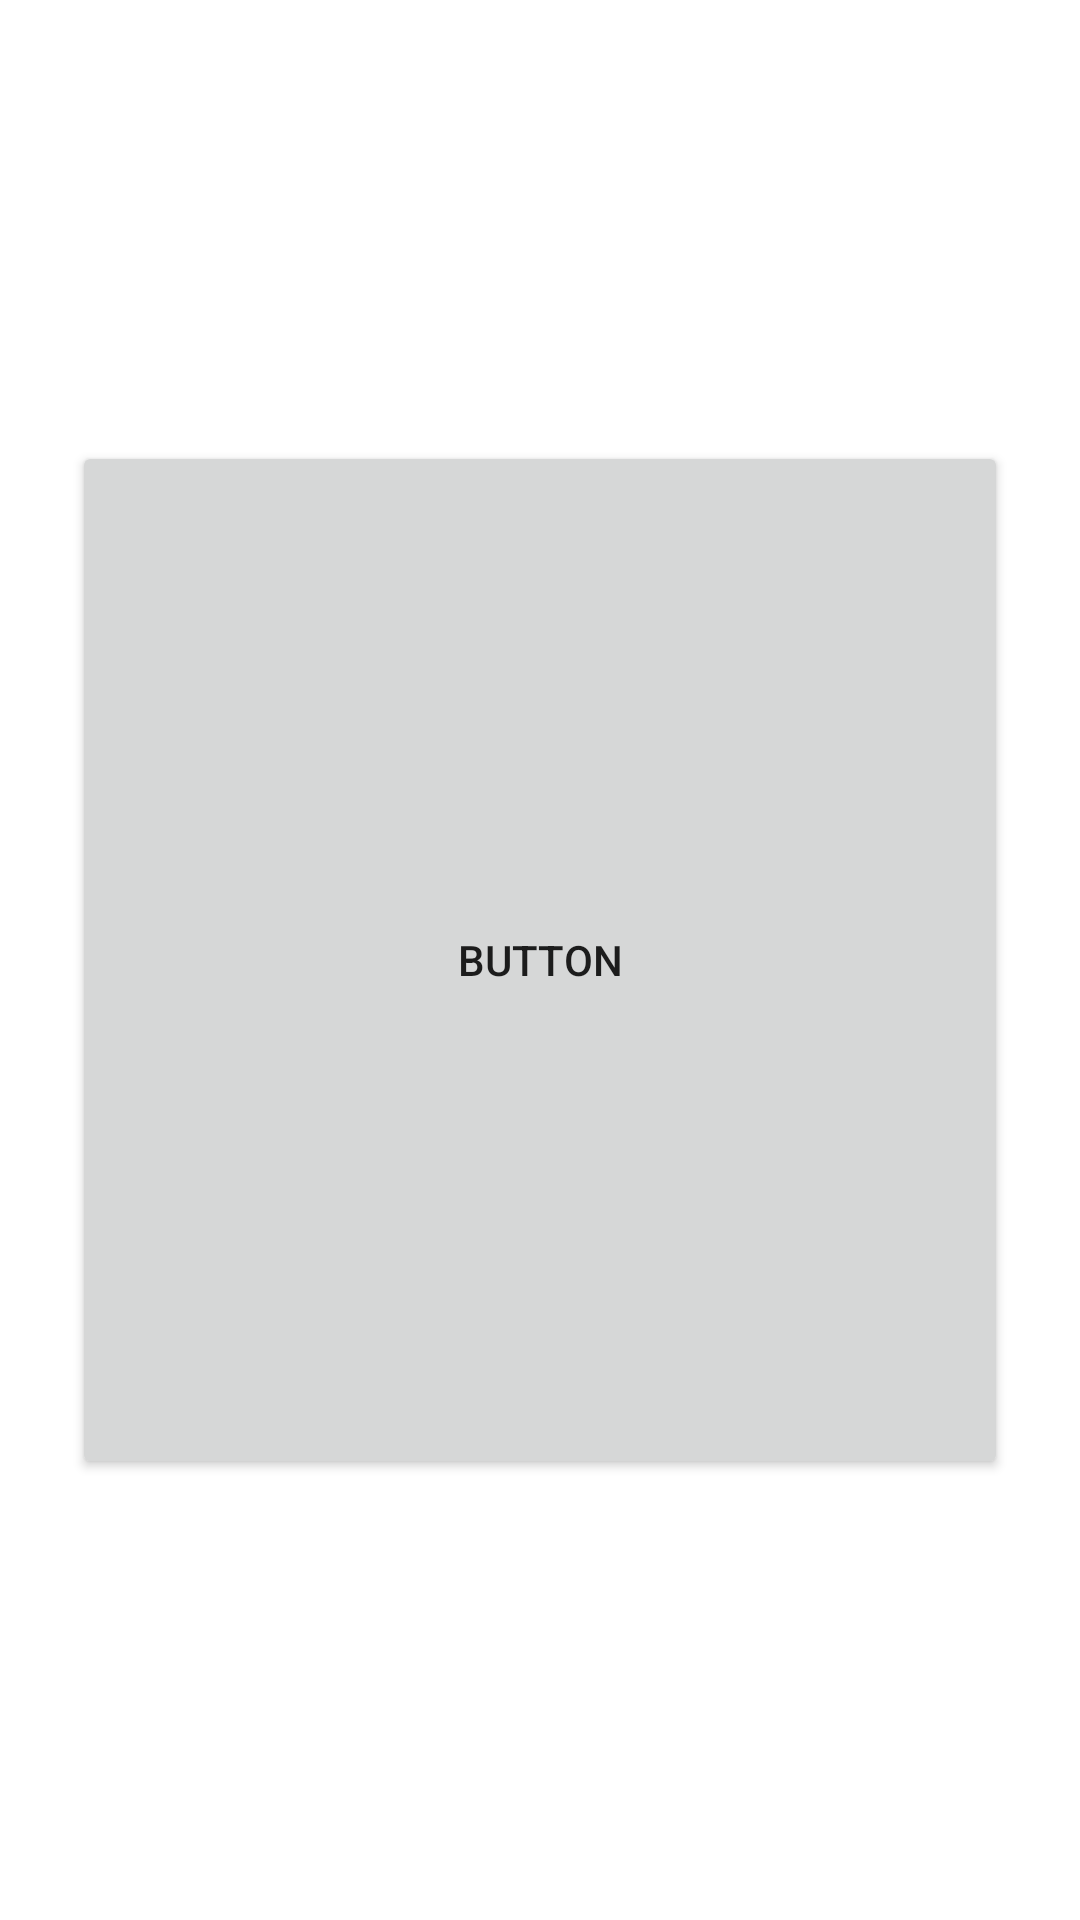

This screen was rendered from an Android layout file. Write that file and the resources it references.
<!-- AndroidManifest.xml: application theme Theme.Arben_auth -->
<!-- res/layout/activity_mainapge.xml -->
<?xml version="1.0" encoding="utf-8"?>
<androidx.constraintlayout.widget.ConstraintLayout xmlns:android="http://schemas.android.com/apk/res/android"
    xmlns:app="http://schemas.android.com/apk/res-auto"
    xmlns:tools="http://schemas.android.com/tools"
    android:layout_width="match_parent"
    android:layout_height="match_parent"
    tools:context=".Mainapge">

    <Button
        android:id="@+id/button"
        android:layout_width="0dp"
        android:layout_height="346dp"
        android:layout_marginStart="24dp"
        android:layout_marginEnd="24dp"
        android:text="Button"
        app:layout_constraintBottom_toBottomOf="parent"
        app:layout_constraintEnd_toEndOf="parent"
        app:layout_constraintStart_toStartOf="parent"
        app:layout_constraintTop_toTopOf="parent" />
</androidx.constraintlayout.widget.ConstraintLayout>
<!-- resources referenced by this layout -->
<resources>
  <style name="Theme.Arben_auth" parent="Theme.MaterialComponents.DayNight.DarkActionBar">
          
          <item name="colorPrimary">@color/purple_500</item>
          <item name="colorPrimaryVariant">@color/purple_700</item>
          <item name="colorOnPrimary">@color/white</item>
          
          <item name="colorSecondary">@color/teal_200</item>
          <item name="colorSecondaryVariant">@color/teal_700</item>
          <item name="colorOnSecondary">@color/black</item>
          
          <item name="android:statusBarColor">?attr/colorPrimaryVariant</item>
          
      </style>
  <!-- not gathered from this repository: default colours our renderer supplied (Android Studio template values) -->
  <color name="purple_500">#FF6200EE</color>
  <color name="purple_700">#FF3700B3</color>
  <color name="teal_200">#FF03DAC5</color>
  <color name="teal_700">#FF018786</color>
  <color name="black">#FF000000</color>
  <color name="white">#FFFFFFFF</color>
</resources>
